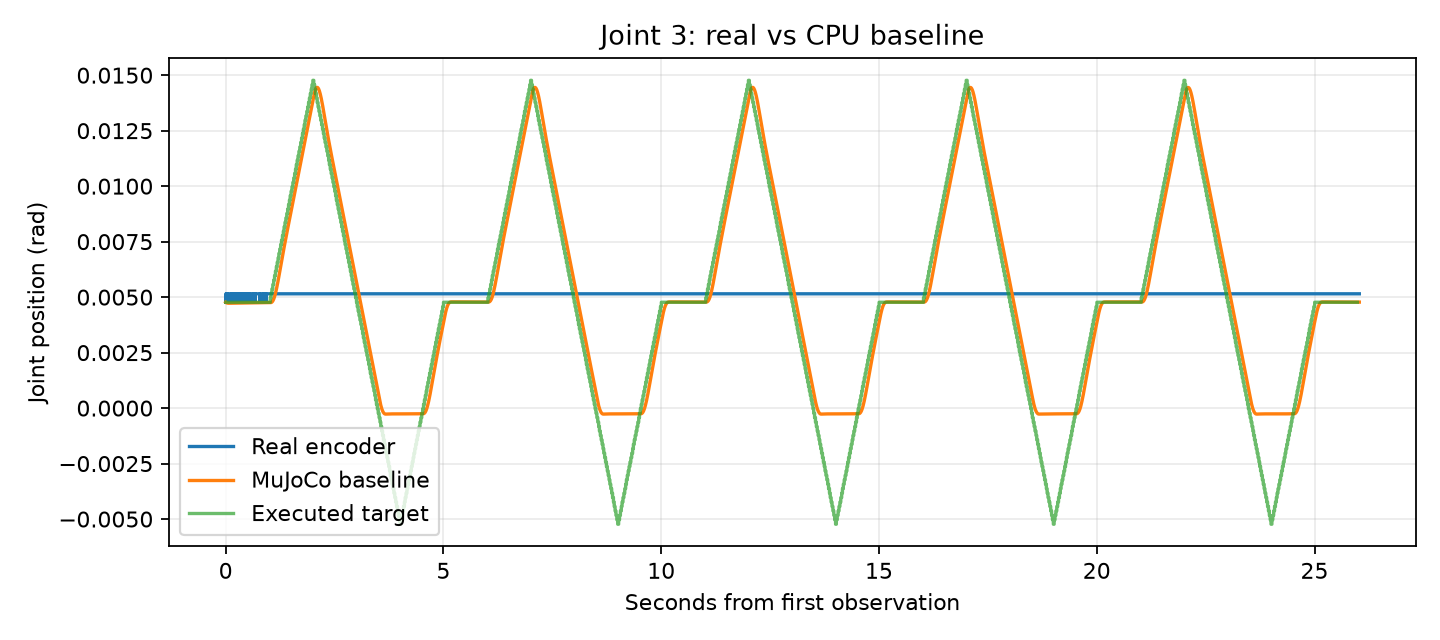

The table this chart was drawn from, first rows:
time_from_first_observation_s, real_q1_rad, real_q2_rad, real_q3_rad, real_q4_rad, real_q5_rad, real_q6_rad, sim_q1_rad, sim_q2_rad, sim_q3_rad, sim_q4_rad, sim_q5_rad, sim_q6_rad
0.0, 0.0001907, 0.004387, 0.004768, -0.09747, 0.01011, 0.01049, 0.0001907, 0.004387, 0.004768, -0.09747, 0.01011, 0.01049
0.002999, 0.0001907, 0.004387, 0.004768, -0.09747, 0.01011, 0.01049, 0.0001721, 0.004381, 0.004761, -0.09749, 0.01009, 0.01048
0.005895, 0.0001907, 0.004387, 0.00515, -0.09747, 0.01011, 0.01049, 0.0001581, 0.004375, 0.004755, -0.09751, 0.01008, 0.01047
0.008833, 0.0001907, 0.004387, 0.004768, -0.09747, 0.01011, 0.01049, 0.0001469, 0.004365, 0.004751, -0.09754, 0.01008, 0.01046
0.01173, 0.0001907, 0.004387, 0.004768, -0.09747, 0.01011, 0.01049, 0.0001386, 0.004353, 0.004748, -0.09757, 0.01007, 0.01045
0.01462, 0.0001907, 0.004387, 0.004768, -0.09747, 0.01011, 0.01049, 0.0001323, 0.004339, 0.004745, -0.09761, 0.01007, 0.01045
0.01749, 0.0001907, 0.004387, 0.004768, -0.09747, 0.01011, 0.01049, 0.0001276, 0.004324, 0.004743, -0.09765, 0.01007, 0.01045
0.02037, 0.0001907, 0.004387, 0.00515, -0.09747, 0.01011, 0.01049, 0.0001241, 0.004308, 0.004742, -0.09769, 0.01007, 0.01044
0.02347, 0.0001907, 0.004387, 0.004768, -0.09747, 0.01011, 0.01049, 0.0001213, 0.00429, 0.00474, -0.09774, 0.01006, 0.01044
0.02646, 0.0001907, 0.004387, 0.004768, -0.09747, 0.01011, 0.01049, 0.0001194, 0.004272, 0.004738, -0.09778, 0.01006, 0.01044
0.02937, 0.0001907, 0.004387, 0.00515, -0.09747, 0.01011, 0.01049, 0.000118, 0.004254, 0.004736, -0.09782, 0.01006, 0.01044
0.0323, 0.0001907, 0.004387, 0.00515, -0.09747, 0.01011, 0.01049, 0.000117, 0.004236, 0.004734, -0.09785, 0.01006, 0.01044
0.03522, 0.0001907, 0.004387, 0.004768, -0.09747, 0.01011, 0.01049, 0.0001163, 0.004218, 0.004733, -0.09789, 0.01006, 0.01044
0.0381, 0.0001907, 0.004387, 0.00515, -0.09747, 0.01011, 0.01049, 0.0001158, 0.004201, 0.004731, -0.09792, 0.01006, 0.01044
0.04102, 0.0001907, 0.004387, 0.00515, -0.09747, 0.01011, 0.01049, 0.0001155, 0.004183, 0.00473, -0.09795, 0.01006, 0.01044
0.0439, 0.0001907, 0.004387, 0.004768, -0.09747, 0.01011, 0.01049, 0.0001153, 0.004166, 0.004729, -0.09798, 0.01006, 0.01044
0.0468, 0.0001907, 0.004387, 0.00515, -0.09747, 0.01011, 0.01049, 0.0001152, 0.004149, 0.004728, -0.09801, 0.01007, 0.01045
0.04972, 0.0001907, 0.004387, 0.004768, -0.09747, 0.01011, 0.01049, 0.0001151, 0.004132, 0.004727, -0.09804, 0.01007, 0.01045
0.0525, 0.0001907, 0.004387, 0.004768, -0.09747, 0.01011, 0.01049, 0.0001152, 0.004117, 0.004726, -0.09807, 0.01007, 0.01045
0.05537, 0.0001907, 0.004387, 0.004768, -0.09747, 0.01011, 0.01049, 0.0001152, 0.004101, 0.004725, -0.09809, 0.01007, 0.01045
0.05821, 0.0001907, 0.004387, 0.004768, -0.09747, 0.01011, 0.01049, 0.0001153, 0.004086, 0.004725, -0.09812, 0.01007, 0.01045
0.06115, 0.0001907, 0.004387, 0.004768, -0.09747, 0.01011, 0.01049, 0.0001154, 0.004071, 0.004725, -0.09814, 0.01007, 0.01045
0.06405, 0.0001907, 0.004387, 0.004768, -0.09747, 0.01011, 0.01049, 0.0001156, 0.004056, 0.004725, -0.09816, 0.01007, 0.01045
0.06699, 0.0001907, 0.004387, 0.004768, -0.09747, 0.01011, 0.01049, 0.0001157, 0.004042, 0.004724, -0.09818, 0.01007, 0.01045
0.07, 0.0001907, 0.004387, 0.004768, -0.09747, 0.01011, 0.01049, 0.0001159, 0.004028, 0.004724, -0.0982, 0.01007, 0.01045
0.0729, 0.0001907, 0.004387, 0.004768, -0.09747, 0.01011, 0.01049, 0.0001161, 0.004015, 0.004724, -0.09822, 0.01007, 0.01045
0.0758, 0.0001907, 0.004387, 0.004768, -0.09747, 0.01011, 0.01049, 0.0001162, 0.004002, 0.004724, -0.09824, 0.01007, 0.01045
0.07874, 0.0001907, 0.004387, 0.004768, -0.09747, 0.01011, 0.01049, 0.0001164, 0.00399, 0.004724, -0.09826, 0.01007, 0.01045
0.08159, 0.0001907, 0.004387, 0.004768, -0.09747, 0.01011, 0.01049, 0.0001166, 0.003978, 0.004724, -0.09827, 0.01007, 0.01045
0.08452, 0.0001907, 0.004387, 0.004768, -0.09747, 0.01011, 0.01049, 0.0001168, 0.003967, 0.004724, -0.09829, 0.01007, 0.01045
0.08737, 0.0001907, 0.004387, 0.004768, -0.09747, 0.01011, 0.01049, 0.000117, 0.003956, 0.004724, -0.0983, 0.01007, 0.01046
0.09034, 0.0001907, 0.004387, 0.004768, -0.09747, 0.01011, 0.01049, 0.0001172, 0.003945, 0.004725, -0.09832, 0.01007, 0.01046
0.0933, 0.0001907, 0.004387, 0.004768, -0.09747, 0.01011, 0.01049, 0.0001174, 0.003935, 0.004725, -0.09833, 0.01007, 0.01046
0.09623, 0.0001907, 0.004387, 0.004768, -0.09747, 0.01011, 0.01049, 0.0001175, 0.003925, 0.004725, -0.09834, 0.01007, 0.01046
0.09923, 0.0001907, 0.004387, 0.004768, -0.09747, 0.01011, 0.01049, 0.0001177, 0.003916, 0.004725, -0.09836, 0.01007, 0.01046
0.1022, 0.0001907, 0.004387, 0.004768, -0.09747, 0.01011, 0.01049, 0.0001179, 0.003906, 0.004725, -0.09837, 0.01007, 0.01046
0.1051, 0.0001907, 0.004387, 0.004768, -0.09747, 0.01011, 0.01049, 0.0001181, 0.003898, 0.004725, -0.09838, 0.01007, 0.01046
0.108, 0.0001907, 0.004387, 0.00515, -0.09747, 0.01011, 0.01049, 0.0001183, 0.00389, 0.004725, -0.09839, 0.01007, 0.01046
0.111, 0.0001907, 0.004387, 0.00515, -0.09747, 0.01011, 0.01049, 0.0001185, 0.003882, 0.004726, -0.0984, 0.01007, 0.01046
0.1139, 0.0001907, 0.004387, 0.004768, -0.09747, 0.01011, 0.01049, 0.0001187, 0.003874, 0.004726, -0.09841, 0.01007, 0.01046
0.1168, 0.0001907, 0.004387, 0.00515, -0.09747, 0.01011, 0.01049, 0.0001189, 0.003867, 0.004726, -0.09842, 0.01008, 0.01046
0.1198, 0.0001907, 0.004387, 0.004768, -0.09747, 0.01011, 0.01049, 0.0001191, 0.00386, 0.004726, -0.09843, 0.01008, 0.01046
0.1229, 0.0001907, 0.004387, 0.00515, -0.09747, 0.01011, 0.01049, 0.0001193, 0.003853, 0.004726, -0.09844, 0.01008, 0.01046
0.1259, 0.0001907, 0.004387, 0.00515, -0.09747, 0.01011, 0.01049, 0.0001194, 0.003847, 0.004726, -0.09844, 0.01008, 0.01046
0.1289, 0.0001907, 0.004387, 0.004768, -0.09747, 0.01011, 0.01049, 0.0001196, 0.003841, 0.004727, -0.09845, 0.01008, 0.01046
0.1318, 0.0001907, 0.004387, 0.00515, -0.09747, 0.01011, 0.01049, 0.0001198, 0.003835, 0.004727, -0.09846, 0.01008, 0.01046
0.1348, 0.0001907, 0.004387, 0.004768, -0.09747, 0.01011, 0.01049, 0.00012, 0.00383, 0.004727, -0.09847, 0.01008, 0.01046
0.1378, 0.0001907, 0.004387, 0.004768, -0.09747, 0.01011, 0.01049, 0.0001202, 0.003825, 0.004727, -0.09847, 0.01008, 0.01046
0.1408, 0.0001907, 0.004387, 0.004768, -0.09747, 0.01011, 0.01049, 0.0001204, 0.00382, 0.004727, -0.09848, 0.01008, 0.01046
0.1438, 0.0001907, 0.004387, 0.00515, -0.09747, 0.01011, 0.01049, 0.0001206, 0.003815, 0.004727, -0.09849, 0.01008, 0.01047
0.1468, 0.0001907, 0.004387, 0.004768, -0.09747, 0.01011, 0.01049, 0.0001208, 0.003811, 0.004728, -0.09849, 0.01008, 0.01047
0.1498, 0.0001907, 0.004387, 0.00515, -0.09747, 0.01011, 0.01049, 0.0001209, 0.003807, 0.004728, -0.0985, 0.01008, 0.01047
0.1527, 0.0001907, 0.004387, 0.004768, -0.09709, 0.01011, 0.01049, 0.0001211, 0.003803, 0.004728, -0.09851, 0.01008, 0.01047
0.1556, 0.0001907, 0.004387, 0.004768, -0.09747, 0.01011, 0.01049, 0.0001213, 0.0038, 0.004728, -0.09851, 0.01008, 0.01047
0.1586, 0.0001907, 0.004387, 0.004768, -0.09747, 0.01011, 0.01049, 0.0001215, 0.003796, 0.004728, -0.09852, 0.01008, 0.01047
0.1616, 0.0001907, 0.004387, 0.00515, -0.09747, 0.01011, 0.01049, 0.0001217, 0.003793, 0.004728, -0.09852, 0.01008, 0.01047
0.1645, 0.0001907, 0.004387, 0.00515, -0.09747, 0.01011, 0.01049, 0.0001219, 0.00379, 0.004728, -0.09853, 0.01008, 0.01047
0.1674, 0.0001907, 0.004387, 0.004768, -0.09747, 0.01011, 0.01049, 0.000122, 0.003787, 0.004729, -0.09853, 0.01008, 0.01047
0.1703, 0.0001907, 0.004387, 0.00515, -0.09747, 0.01011, 0.01049, 0.0001222, 0.003785, 0.004729, -0.09854, 0.01008, 0.01047
0.1732, 0.0001907, 0.004387, 0.00515, -0.09747, 0.01011, 0.01049, 0.0001224, 0.003782, 0.004729, -0.09854, 0.01008, 0.01047
... 8,858 more rows
